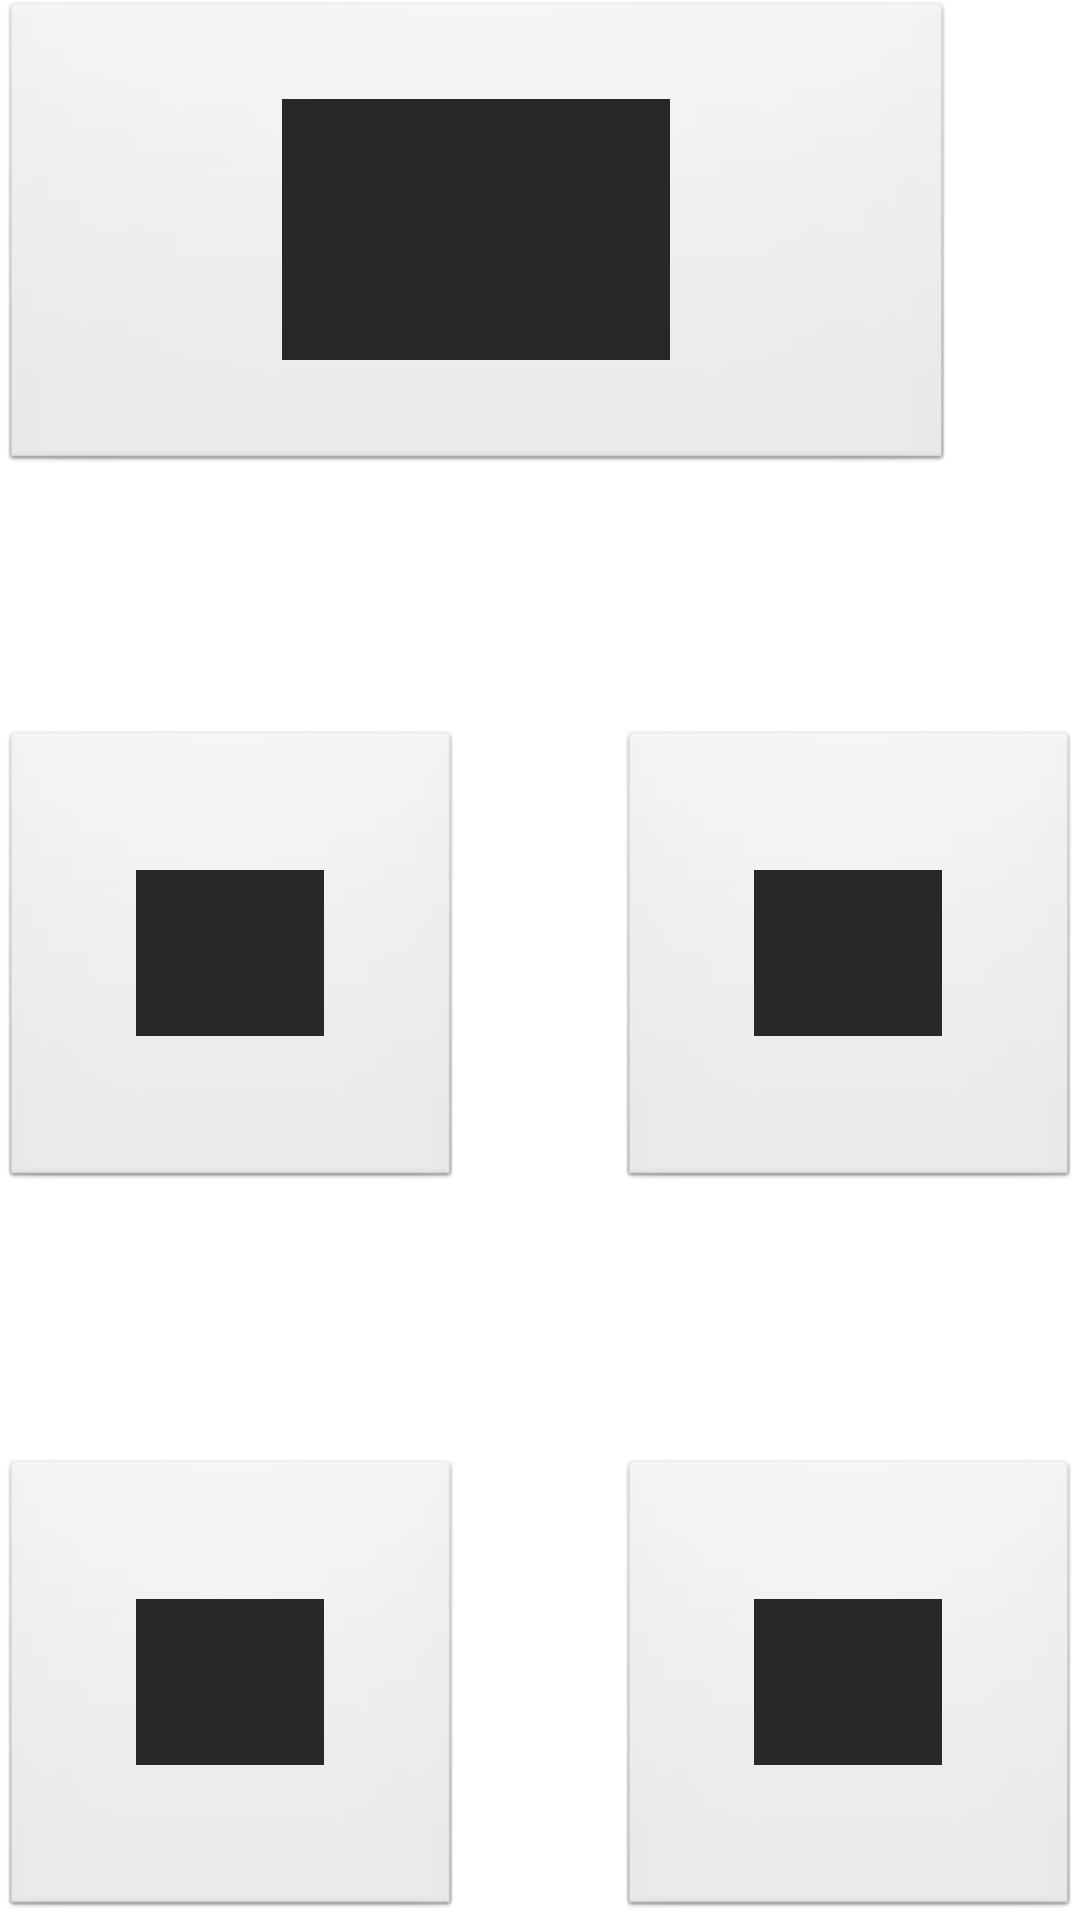

This screen was rendered from an Android layout file. Write that file and the resources it references.
<!-- AndroidManifest.xml: application theme AppTheme -->
<!-- res/layout/kanak.xml -->
<?xml version="1.0" encoding="utf-8"?>
<RelativeLayout xmlns:android="http://schemas.android.com/apk/res/android"
    android:layout_width="fill_parent"
    android:layout_height="fill_parent"
    android:orientation="vertical" >

    
    
<AbsoluteLayout
    android:layout_width="wrap_content"
    android:layout_height="wrap_content" >
    
<ImageButton
    android:id="@+id/bAras1"
    android:layout_width="318dp"
    android:layout_height="158dp"
    android:src="@drawable/abc" />

</AbsoluteLayout>

<ImageButton
    android:id="@+id/bKuiz"
    android:layout_width="154dp"
    android:layout_height="154dp"
    android:layout_alignParentRight="true"
    android:layout_centerVertical="true"
    android:src="@drawable/tile" />

<ImageButton
    android:id="@+id/bAras2"
    android:layout_width="154dp"
    android:layout_height="154dp"
    android:layout_alignParentLeft="true"
    android:layout_alignTop="@+id/bKuiz"
    android:src="@drawable/tile" />

<ImageButton
    android:id="@+id/ImageView03"
    android:layout_width="154dp"
    android:layout_height="154dp"
    android:layout_alignParentBottom="true"
    android:layout_alignParentRight="true"
    android:src="@drawable/tile" />

<ImageButton
    android:id="@+id/ImageView02"
    android:layout_width="154dp"
    android:layout_height="154dp"
    android:layout_alignParentBottom="true"
    android:layout_alignParentLeft="true"
    android:src="@drawable/tile" />

</RelativeLayout>
<!-- resources referenced by this layout -->
<resources>
  <!-- drawable abc: png bitmap (drawable-xxhdpi, 3431 bytes) -->
  <!-- drawable tile: png bitmap (drawable-xxhdpi, 3087 bytes) -->
  <style name="AppTheme" parent="AppBaseTheme">
          
      </style>
  <style name="AppBaseTheme" parent="android:Theme.Light">
          
      </style>
</resources>
